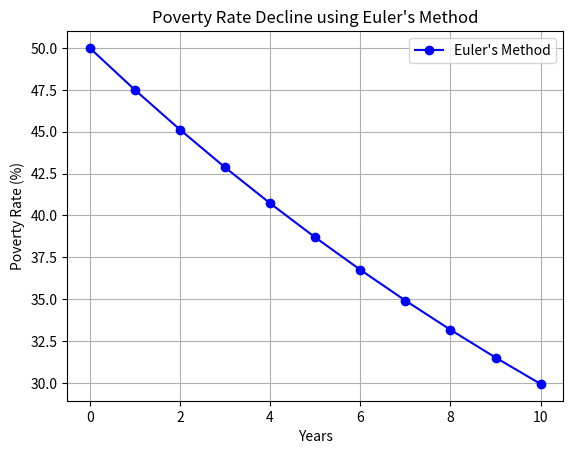

Here is the Python script that generated this plot:
import numpy as np
import matplotlib.pyplot as plt

# Given differential equation: dP/dt = -0.05P
def euler_method(P0, h, t_end):
    t_values = np.arange(0, t_end + h, h)
    P_values = [P0]

    for t in t_values[:-1]:
        P_next = P_values[-1] + h * (-0.05 * P_values[-1])
        P_values.append(P_next)

    return t_values, P_values

# Initial condition
P0 = 50  # Starting poverty rate in %
h = 1     # Step size (1 year)
t_end = 10  # 10 years simulation

t_values, P_values = euler_method(P0, h, t_end)

# Plot
plt.plot(t_values, P_values, marker="o", linestyle="-", color="b", label="Euler's Method")
plt.xlabel("Years")
plt.ylabel("Poverty Rate (%)")
plt.title("Poverty Rate Decline using Euler's Method")
plt.grid(True)
plt.legend()
plt.show()
